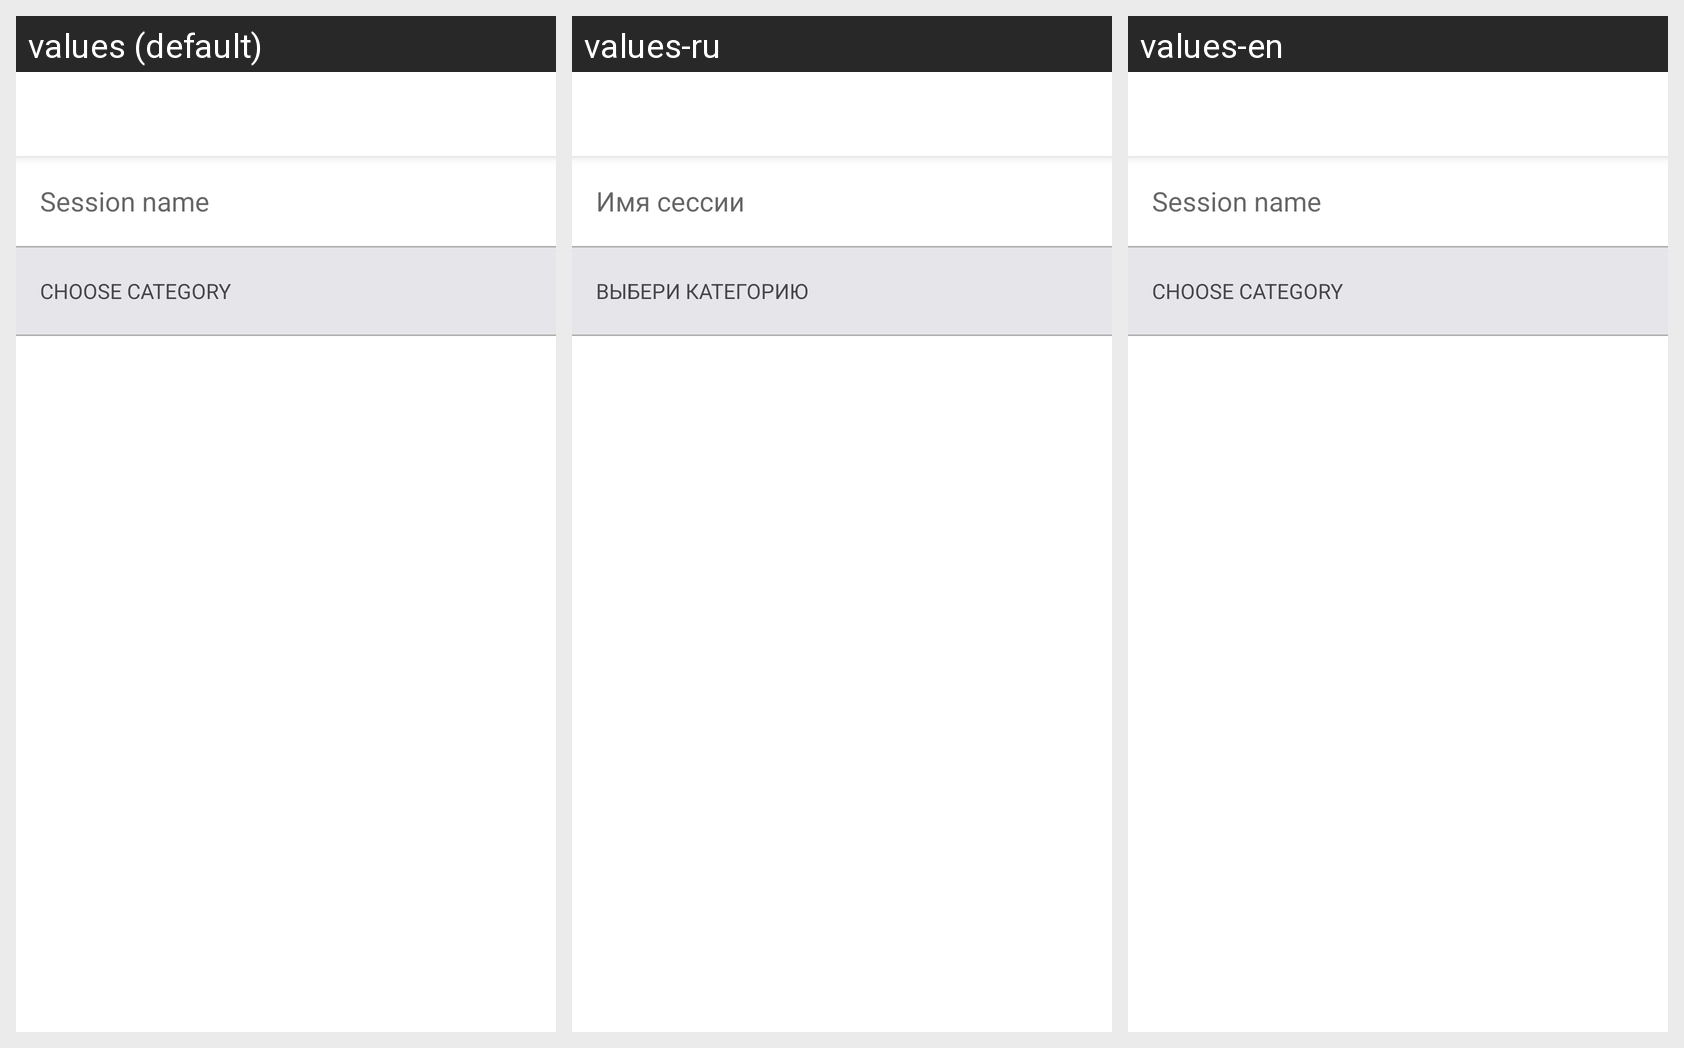

The Android screen above is rendered under several locales of the same app. Produce the string resources it draws, with the default and per-locale values.
Android screen res/layout/fragment_create_2talk_session.xml rendered under 3 locales, left to right: values (default), values-ru, values-en. Device: Nexus 5 (rendered at 1080×1920; each locale shown at half size, 540×960, under a caption strip naming it); theme AppTheme.
Strings drawn on this screen, with the default value and each locale's value (text and hints the layout hard-codes, and strings that could not be matched under every locale, appear in the picture but are not listed):

session_name
  values: Session name
  values-ru: Имя сессии
  values-en: Session name

choose_category_caps
  values: CHOOSE CATEGORY
  values-ru: Выбери категорию
  values-en: CHOOSE CATEGORY
